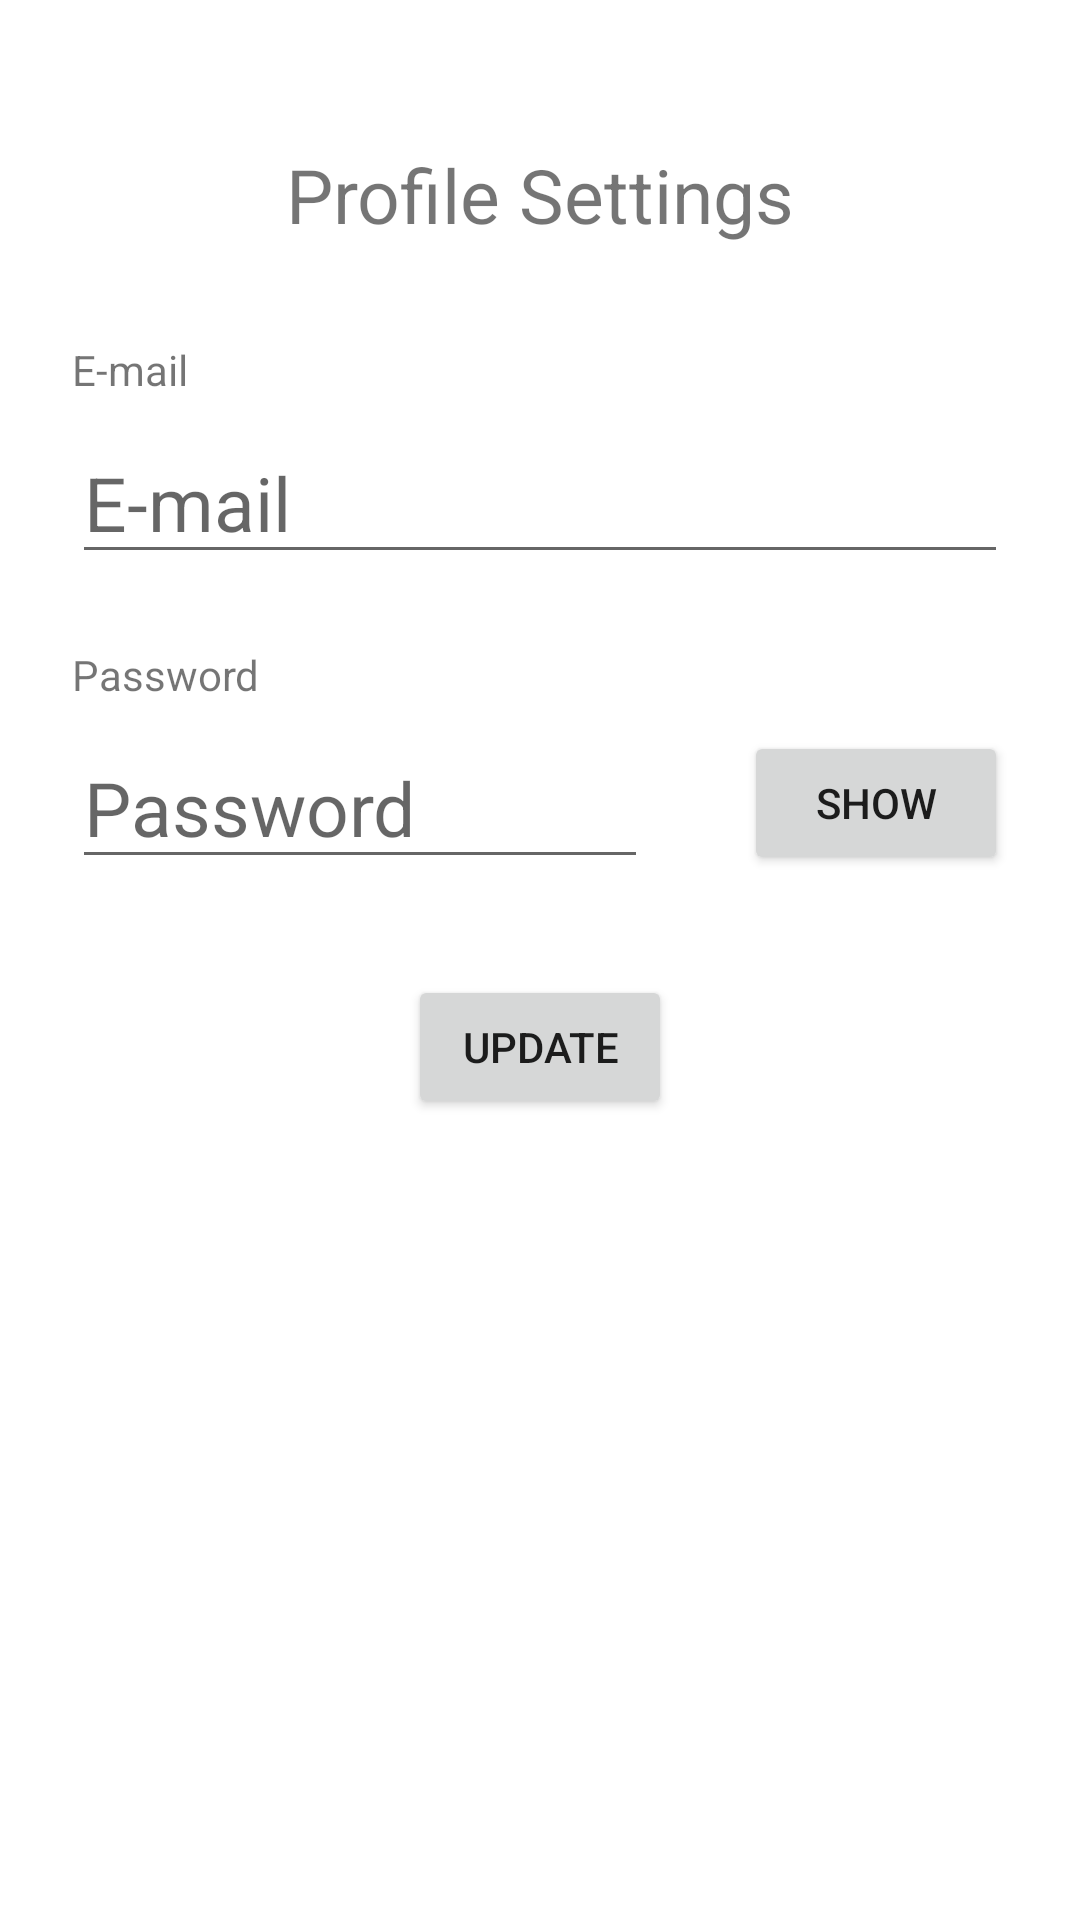

Layout XML and referenced resources for this Android screen:
<!-- AndroidManifest.xml: application theme Theme.HappeningsApp -->
<!-- res/layout/fragment_profile_settings.xml -->
<?xml version="1.0" encoding="utf-8"?>
<androidx.constraintlayout.widget.ConstraintLayout xmlns:android="http://schemas.android.com/apk/res/android"
    xmlns:app="http://schemas.android.com/apk/res-auto"
    xmlns:tools="http://schemas.android.com/tools"
    android:layout_width="match_parent"
    android:layout_height="match_parent"
    android:paddingStart="24dp"
    android:paddingEnd="24dp"
    tools:context=".ui.profilesettings.ProfileSettingsFragment">

    <TextView
        android:id="@+id/textProfileSettings"
        android:layout_width="wrap_content"
        android:layout_height="wrap_content"
        android:layout_marginTop="48dp"
        android:text="Profile Settings"
        android:textSize="25sp"
        app:layout_constraintTop_toTopOf="parent"
        app:layout_constraintStart_toStartOf="parent"
        app:layout_constraintEnd_toEndOf="parent" />

    <TextView
        android:id="@+id/profile_text2"
        android:layout_width="wrap_content"
        android:layout_height="wrap_content"
        android:text="E-mail"
        app:layout_constraintStart_toStartOf="parent"
        app:layout_constraintTop_toBottomOf="@+id/textProfileSettings"
        android:layout_marginTop="32dp" />

    <EditText
        android:id="@+id/profile_email"
        android:layout_width="0dp"
        android:layout_height="wrap_content"
        android:layout_marginTop="8dp"
        android:hint="E-mail"
        android:inputType="textEmailAddress"
        android:textSize="25sp"
        app:layout_constraintTop_toBottomOf="@+id/profile_text2"
        app:layout_constraintStart_toStartOf="parent"
        app:layout_constraintEnd_toEndOf="parent" />

    <TextView
        android:id="@+id/profile_text3"
        android:layout_width="wrap_content"
        android:layout_height="wrap_content"
        android:text="Password"
        app:layout_constraintStart_toStartOf="parent"
        app:layout_constraintTop_toBottomOf="@+id/profile_email"
        android:layout_marginTop="24dp" />

    <EditText
        android:id="@+id/profile_password"
        android:layout_width="0dp"
        android:layout_height="wrap_content"
        android:layout_marginTop="8dp"
        android:layout_marginEnd="16dp"
        android:hint="Password"
        android:inputType="textPassword"
        android:textSize="25sp"
        app:layout_constraintTop_toBottomOf="@+id/profile_text3"
        app:layout_constraintStart_toStartOf="parent"
        app:layout_constraintEnd_toStartOf="@+id/button_profile_show" />

    <Button
        android:id="@+id/button_profile_show"
        android:layout_width="wrap_content"
        android:layout_height="wrap_content"
        android:layout_marginStart="16dp"
        android:text="Show"
        app:layout_constraintTop_toTopOf="@+id/profile_password"
        app:layout_constraintBottom_toBottomOf="@+id/profile_password"
        app:layout_constraintStart_toEndOf="@+id/profile_password"
        app:layout_constraintEnd_toEndOf="parent" />

    <Button
        android:id="@+id/button_profile_update"
        android:layout_width="wrap_content"
        android:layout_height="wrap_content"
        android:layout_marginTop="32dp"
        android:text="Update"
        app:layout_constraintTop_toBottomOf="@+id/profile_password"
        app:layout_constraintStart_toStartOf="parent"
        app:layout_constraintEnd_toEndOf="parent" />

</androidx.constraintlayout.widget.ConstraintLayout>
<!-- resources referenced by this layout -->
<resources>
  <style name="Theme.HappeningsApp" parent="Theme.MaterialComponents.DayNight.DarkActionBar">
          
          <item name="colorPrimary">@color/greenUTD</item>
          <item name="colorPrimaryVariant">@color/greenLightUTD</item>
          <item name="colorOnPrimary">@color/white</item>
          
          <item name="colorSecondary">@color/orangeUTD</item>
          <item name="colorSecondaryVariant">@color/orangeLightUTD</item>
          <item name="colorOnSecondary">@color/black</item>
          
          <item name="android:statusBarColor">?attr/colorPrimaryVariant</item>
          
      </style>
  <color name="greenUTD">#154734</color>
  <color name="greenLightUTD">#1d6248</color>
  <color name="white">#FFFFFFFF</color>
  <color name="orangeUTD">#e87500</color>
  <color name="orangeLightUTD">#ff8c1a</color>
  <color name="black">#FF000000</color>
</resources>
